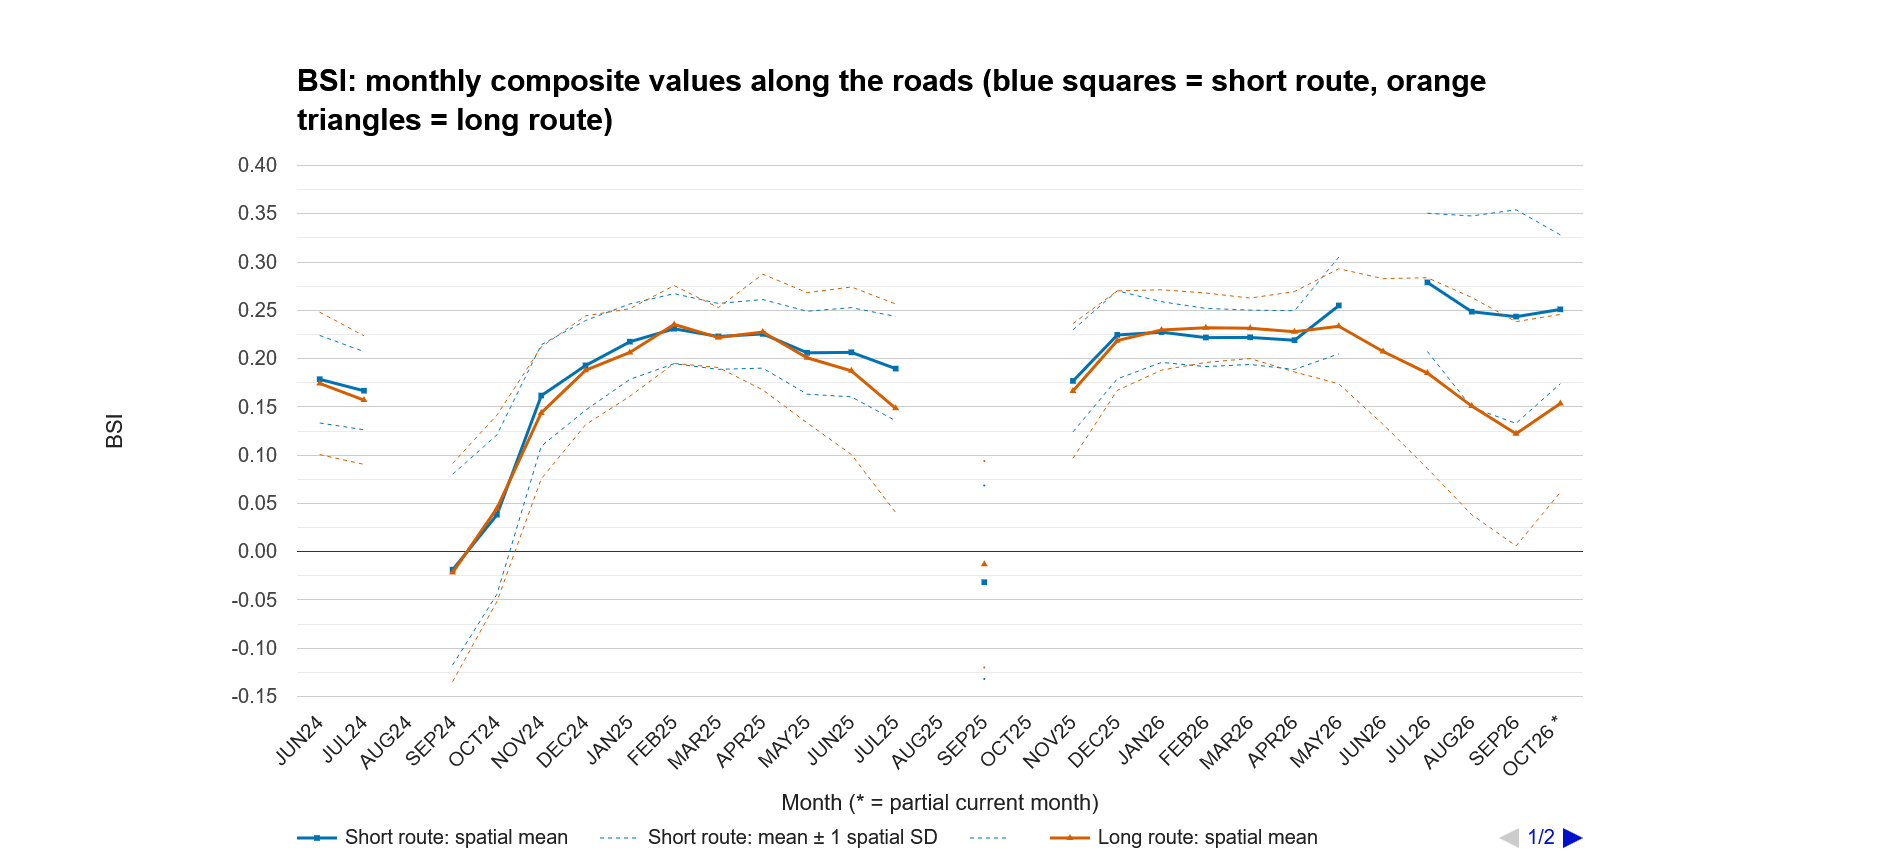

Data behind this chart, as committed beside it:
Month, Short route: spatial mean, Short route: mean ± 1 spatial SD, , Long route: spatial mean, Long route: mean ± 1 spatial SD, 
JUN24, 0.179, 0.224, 0.133, 0.174, 0.248, 0.101
JUL24, 0.167, 0.207, 0.126, 0.157, 0.224, 0.09
AUG24, , , , , , 
SEP24, -0.019, 0.08, -0.117, -0.022, 0.091, -0.135
OCT24, 0.038, 0.121, -0.044, 0.045, 0.141, -0.052
NOV24, 0.162, 0.214, 0.109, 0.144, 0.212, 0.075
DEC24, 0.193, 0.239, 0.147, 0.188, 0.244, 0.131
JAN25, 0.218, 0.257, 0.178, 0.206, 0.252, 0.161
FEB25, 0.231, 0.267, 0.195, 0.235, 0.276, 0.195
MAR25, 0.223, 0.257, 0.189, 0.222, 0.253, 0.191
APR25, 0.226, 0.261, 0.19, 0.228, 0.287, 0.168
MAY25, 0.206, 0.249, 0.163, 0.201, 0.268, 0.133
JUN25, 0.207, 0.253, 0.16, 0.187, 0.274, 0.101
JUL25, 0.19, 0.244, 0.136, 0.149, 0.257, 0.04
AUG25, , , , , , 
SEP25, -0.032, 0.069, -0.132, -0.013, 0.094, -0.12
OCT25, , , , , , 
NOV25, 0.177, 0.23, 0.124, 0.166, 0.236, 0.097
DEC25, 0.225, 0.27, 0.179, 0.219, 0.27, 0.167
JAN26, 0.227, 0.259, 0.196, 0.23, 0.271, 0.188
FEB26, 0.222, 0.252, 0.192, 0.232, 0.268, 0.196
MAR26, 0.222, 0.25, 0.194, 0.231, 0.263, 0.2
APR26, 0.219, 0.25, 0.189, 0.228, 0.269, 0.186
MAY26, 0.255, 0.305, 0.205, 0.233, 0.293, 0.174
JUN26, , , , 0.207, 0.283, 0.132
JUL26, 0.279, 0.351, 0.207, 0.185, 0.284, 0.086
AUG26, 0.249, 0.348, 0.15, 0.151, 0.263, 0.038
SEP26, 0.244, 0.354, 0.133, 0.122, 0.238, 0.006
OCT26 *, 0.251, 0.328, 0.174, 0.154, 0.246, 0.061
